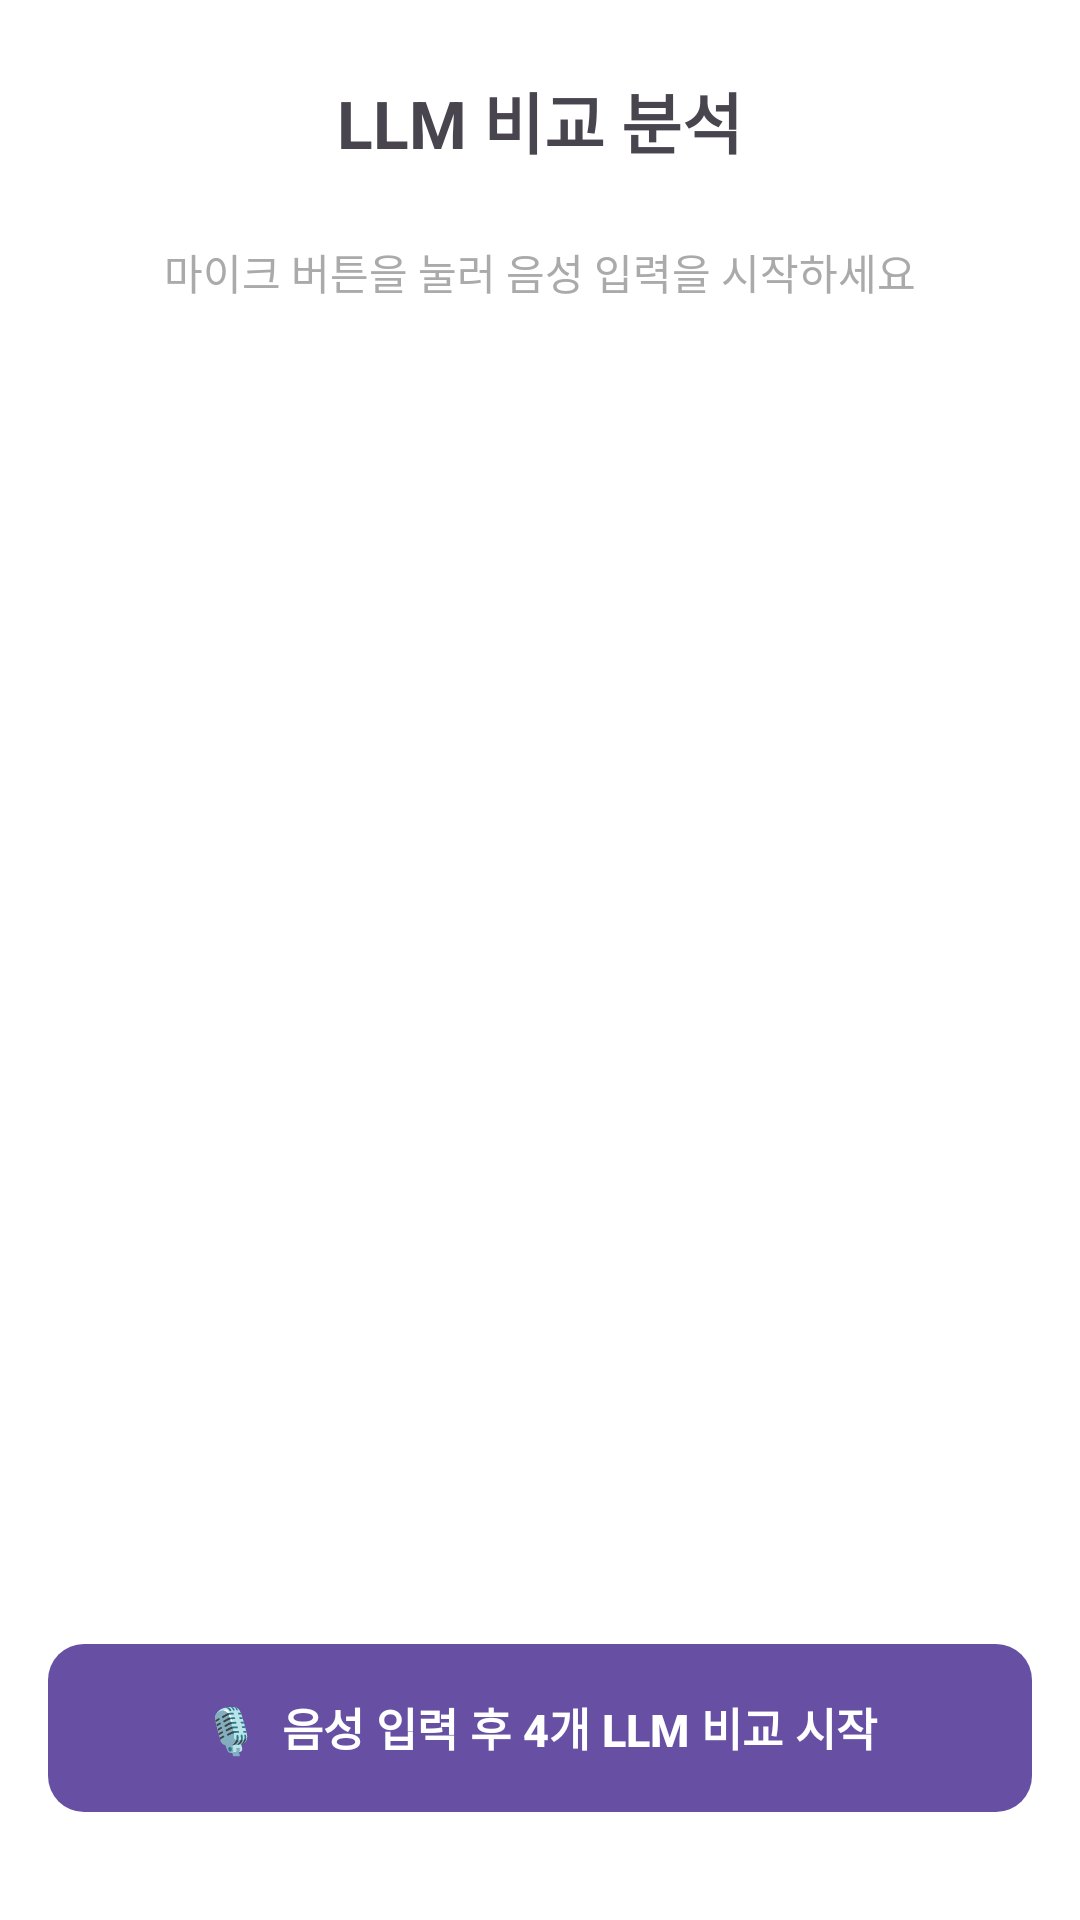

Write the Android layout XML for this screen, with the resource values it uses.
<!-- AndroidManifest.xml: application theme Theme.Material3.DayNight -->
<!-- res/layout/activity_compare.xml -->
<?xml version="1.0" encoding="utf-8"?>
<androidx.constraintlayout.widget.ConstraintLayout
    xmlns:android="http://schemas.android.com/apk/res/android"
    xmlns:app="http://schemas.android.com/apk/res-auto"
    android:layout_width="match_parent"
    android:layout_height="match_parent"
    android:padding="16dp"
    android:background="@android:color/background_light">

    
    <TextView
        android:id="@+id/tvCompareTitle"
        android:layout_width="0dp"
        android:layout_height="wrap_content"
        android:text="LLM 비교 분석"
        android:textSize="22sp"
        android:textStyle="bold"
        app:layout_constraintTop_toTopOf="parent"
        app:layout_constraintStart_toStartOf="parent"
        app:layout_constraintEnd_toEndOf="parent"
        android:layout_marginTop="8dp"
        android:gravity="center"/>

    
    <TextView
        android:id="@+id/tvRecognizedText"
        android:layout_width="0dp"
        android:layout_height="wrap_content"
        android:text="마이크 버튼을 눌러 음성 입력을 시작하세요"
        android:textSize="14sp"
        android:textColor="@android:color/darker_gray"
        android:gravity="center"
        android:padding="12dp"
        android:background="@android:color/white"
        app:layout_constraintTop_toBottomOf="@id/tvCompareTitle"
        app:layout_constraintStart_toStartOf="parent"
        app:layout_constraintEnd_toEndOf="parent"
        android:layout_marginTop="12dp"/>

    
    <TextView
        android:id="@+id/tvCompareStatus"
        android:layout_width="0dp"
        android:layout_height="wrap_content"
        android:text=""
        android:textSize="12sp"
        android:textColor="#FF5722"
        android:gravity="center"
        app:layout_constraintTop_toBottomOf="@id/tvRecognizedText"
        app:layout_constraintStart_toStartOf="parent"
        app:layout_constraintEnd_toEndOf="parent"
        android:layout_marginTop="4dp"/>

    
    <ScrollView
        android:id="@+id/scrollCompareResults"
        android:layout_width="0dp"
        android:layout_height="0dp"
        app:layout_constraintTop_toBottomOf="@id/tvCompareStatus"
        app:layout_constraintBottom_toTopOf="@id/btnStartCompare"
        app:layout_constraintStart_toStartOf="parent"
        app:layout_constraintEnd_toEndOf="parent"
        android:layout_marginTop="12dp"
        android:layout_marginBottom="12dp">

        <LinearLayout
            android:id="@+id/layoutResults"
            android:layout_width="match_parent"
            android:layout_height="wrap_content"
            android:orientation="vertical"/>
    </ScrollView>

    
    <com.google.android.material.button.MaterialButton
        android:id="@+id/btnStartCompare"
        android:layout_width="0dp"
        android:layout_height="64dp"
        android:text="🎙️  음성 입력 후 4개 LLM 비교 시작"
        android:textSize="15sp"
        android:textStyle="bold"
        app:cornerRadius="12dp"
        app:layout_constraintBottom_toBottomOf="parent"
        app:layout_constraintStart_toStartOf="parent"
        app:layout_constraintEnd_toEndOf="parent"
        android:layout_marginBottom="16dp"/>

</androidx.constraintlayout.widget.ConstraintLayout>
<!-- resources referenced by this layout -->
<resources>

</resources>
